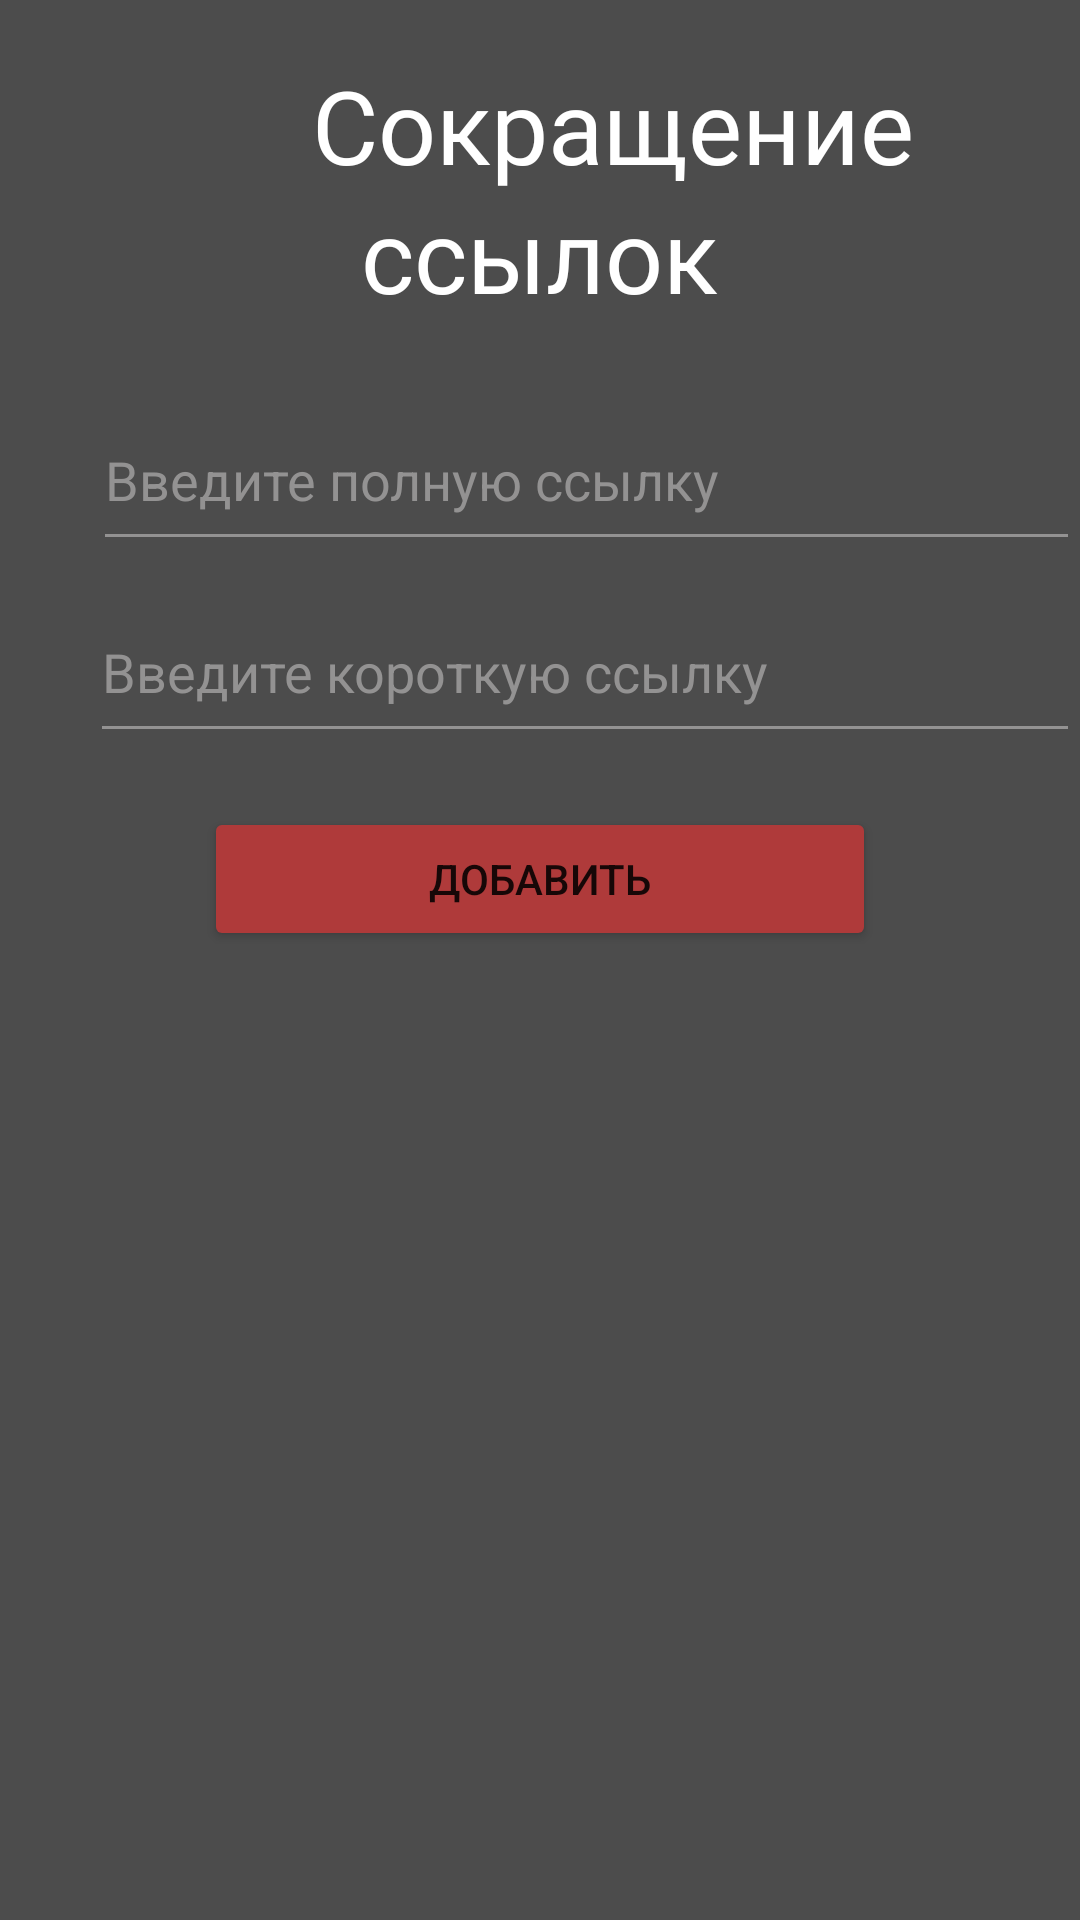

Here is an Android app screen rendered from its layout file. Give the layout XML and the strings, colors and styles it references.
<!-- AndroidManifest.xml: application theme Theme.KursDiplomAndroid -->
<!-- res/layout/activity_main.xml -->
<?xml version="1.0" encoding="utf-8"?>
<RelativeLayout xmlns:android="http://schemas.android.com/apk/res/android"
    xmlns:app="http://schemas.android.com/apk/res-auto"
    xmlns:tools="http://schemas.android.com/tools"
    android:id="@+id/parentList"
    android:layout_width="match_parent"
    android:layout_height="match_parent"
    android:background="@color/back"
    tools:context=".MainActivity" >

    <EditText
        android:id="@+id/small_art"
        android:layout_width="347dp"
        android:layout_height="57dp"
        android:layout_alignParentStart="true"
        android:layout_alignParentTop="true"
        android:layout_centerHorizontal="true"
        android:layout_marginStart="30dp"
        android:layout_marginTop="194dp"
        android:ems="10"
        android:hint="@string/small_art"
        android:inputType="textPostalAddress"
        android:shadowColor="#00FDFDFD"
        android:textColor="@color/white"
        android:textColorHighlight="@color/hint_edit"
        android:textColorHint="@color/hint_edit"
        android:textColorLink="@color/hint_edit" />

    <TextView
        android:layout_width="wrap_content"
        android:layout_height="wrap_content"
        android:layout_alignParentStart="true"
        android:layout_alignParentTop="true"
        android:layout_centerHorizontal="true"
        android:layout_marginStart="104dp"
        android:layout_marginTop="19dp"
        android:fontFamily="@font/montserrat_bold"
        android:text="@string/app_f1"
        android:textColor="@color/white"
        android:textSize="34sp" />

    <TextView
        android:layout_width="wrap_content"
        android:layout_height="wrap_content"
        android:layout_alignParentTop="true"
        android:layout_centerHorizontal="true"
        android:layout_marginTop="62dp"
        android:fontFamily="@font/montserrat_bold"
        android:text="@string/app_f2"
        android:textColor="@color/white"
        android:textSize="34sp" />

    <EditText
        android:id="@+id/full_art"
        android:layout_width="347dp"
        android:layout_height="57dp"
        android:layout_alignParentStart="true"
        android:layout_alignParentTop="true"
        android:layout_centerHorizontal="true"
        android:layout_marginStart="31dp"
        android:layout_marginTop="130dp"
        android:ems="10"
        android:hint="@string/full_art"
        android:inputType="textPostalAddress"
        android:shadowColor="#00FDFDFD"
        android:textColor="@color/white"
        android:textColorHighlight="@color/hint_edit"
        android:textColorHint="@color/hint_edit"
        android:textColorLink="@color/hint_edit" />

    <Button
        android:id="@+id/btn_add"
        android:layout_width="224dp"
        android:layout_height="wrap_content"
        android:layout_alignParentTop="true"
        android:layout_centerHorizontal="true"
        android:layout_marginTop="269dp"
        android:backgroundTint="@color/btn_add"
        android:text="@string/btn_add" />

    <ListView
        android:id="@+id/ListArt"
        android:layout_width="wrap_content"
        android:layout_below="@+id/btn_add"
        android:layout_marginStart="10dp"
        android:layout_marginTop="20dp"
        android:layout_marginEnd="10dp"
        android:layout_marginBottom="10dp"
        android:layout_height="310dp"
        android:dividerHeight="2dp" />


</RelativeLayout>
<!-- resources referenced by this layout -->
<resources>
  <color name="back">#4C4C4C</color>
  <color name="btn_add">#AF3A3A</color>
  <color name="hint_edit">#FF939292</color>
  <color name="white">#FFFFFFFF</color>
  <string name="app_f1">Сокращение</string>
  <string name="app_f2">ссылок</string>
  <string name="btn_add">Добавить</string>
  <string name="full_art">Введите полную ссылку</string>
  <string name="small_art">Введите короткую ссылку</string>
  <style name="Theme.KursDiplomAndroid" parent="Theme.MaterialComponents.DayNight.NoActionBar">
          
          <item name="colorPrimary">@color/purple_500</item>
          <item name="colorPrimaryVariant">@color/purple_700</item>
          <item name="colorOnPrimary">@color/white</item>
          <item name="colorControlActivated">@color/hint_edit</item>
          <item name="colorControlHighlight">@color/hint_edit</item>
          <item name="colorControlNormal">@color/hint_edit</item>
          
          <item name="colorSecondary">@color/teal_200</item>
          <item name="colorSecondaryVariant">@color/teal_700</item>
          <item name="colorOnSecondary">@color/black</item>
          
          <item name="android:statusBarColor">?attr/colorPrimaryVariant</item>
          
      </style>
  <color name="purple_500">#FF6200EE</color>
  <color name="purple_700">#FF3700B3</color>
  <color name="teal_200">#FF03DAC5</color>
  <color name="teal_700">#FF018786</color>
  <color name="black">#FF000000</color>
</resources>
